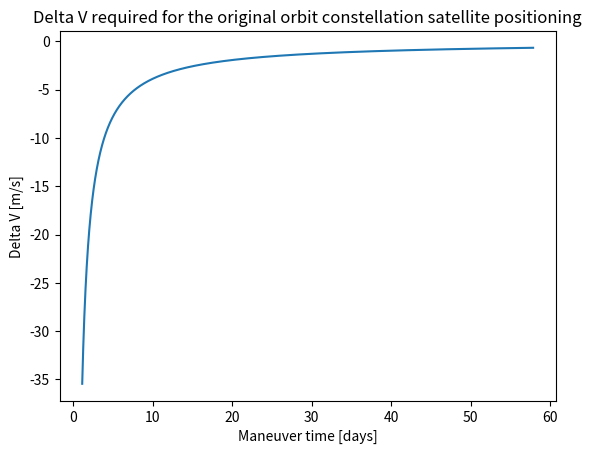

Recreate this plot in Python.
"Compute the orbit shift for different time ranges"

import numpy as np
import matplotlib.pyplot as plt

#Test with the OG orbital planes and assume circular

a = 10000e3
mu_moon = 4.9049e+12
T = 2 * np.pi * np.sqrt(a**3 / mu_moon)
delta_max = 180
time_s = np.arange(100000, 5000000, 1000)
time_h = time_s / 3600
time_d = time_h / 24

delta_a = (delta_max / 360 * a * T) / (3 * np.pi * time_s)
delta_V = 2 * (np.sqrt(mu_moon * (2 / a - 1 / (a - delta_a))) - np.sqrt(mu_moon / a))

plt.title("Delta V required for the original orbit constellation satellite positioning")
plt.xlabel("Maneuver time [days]")
plt.ylabel("Delta V [m/s]")
plt.plot(time_d, delta_V)
plt.show()

